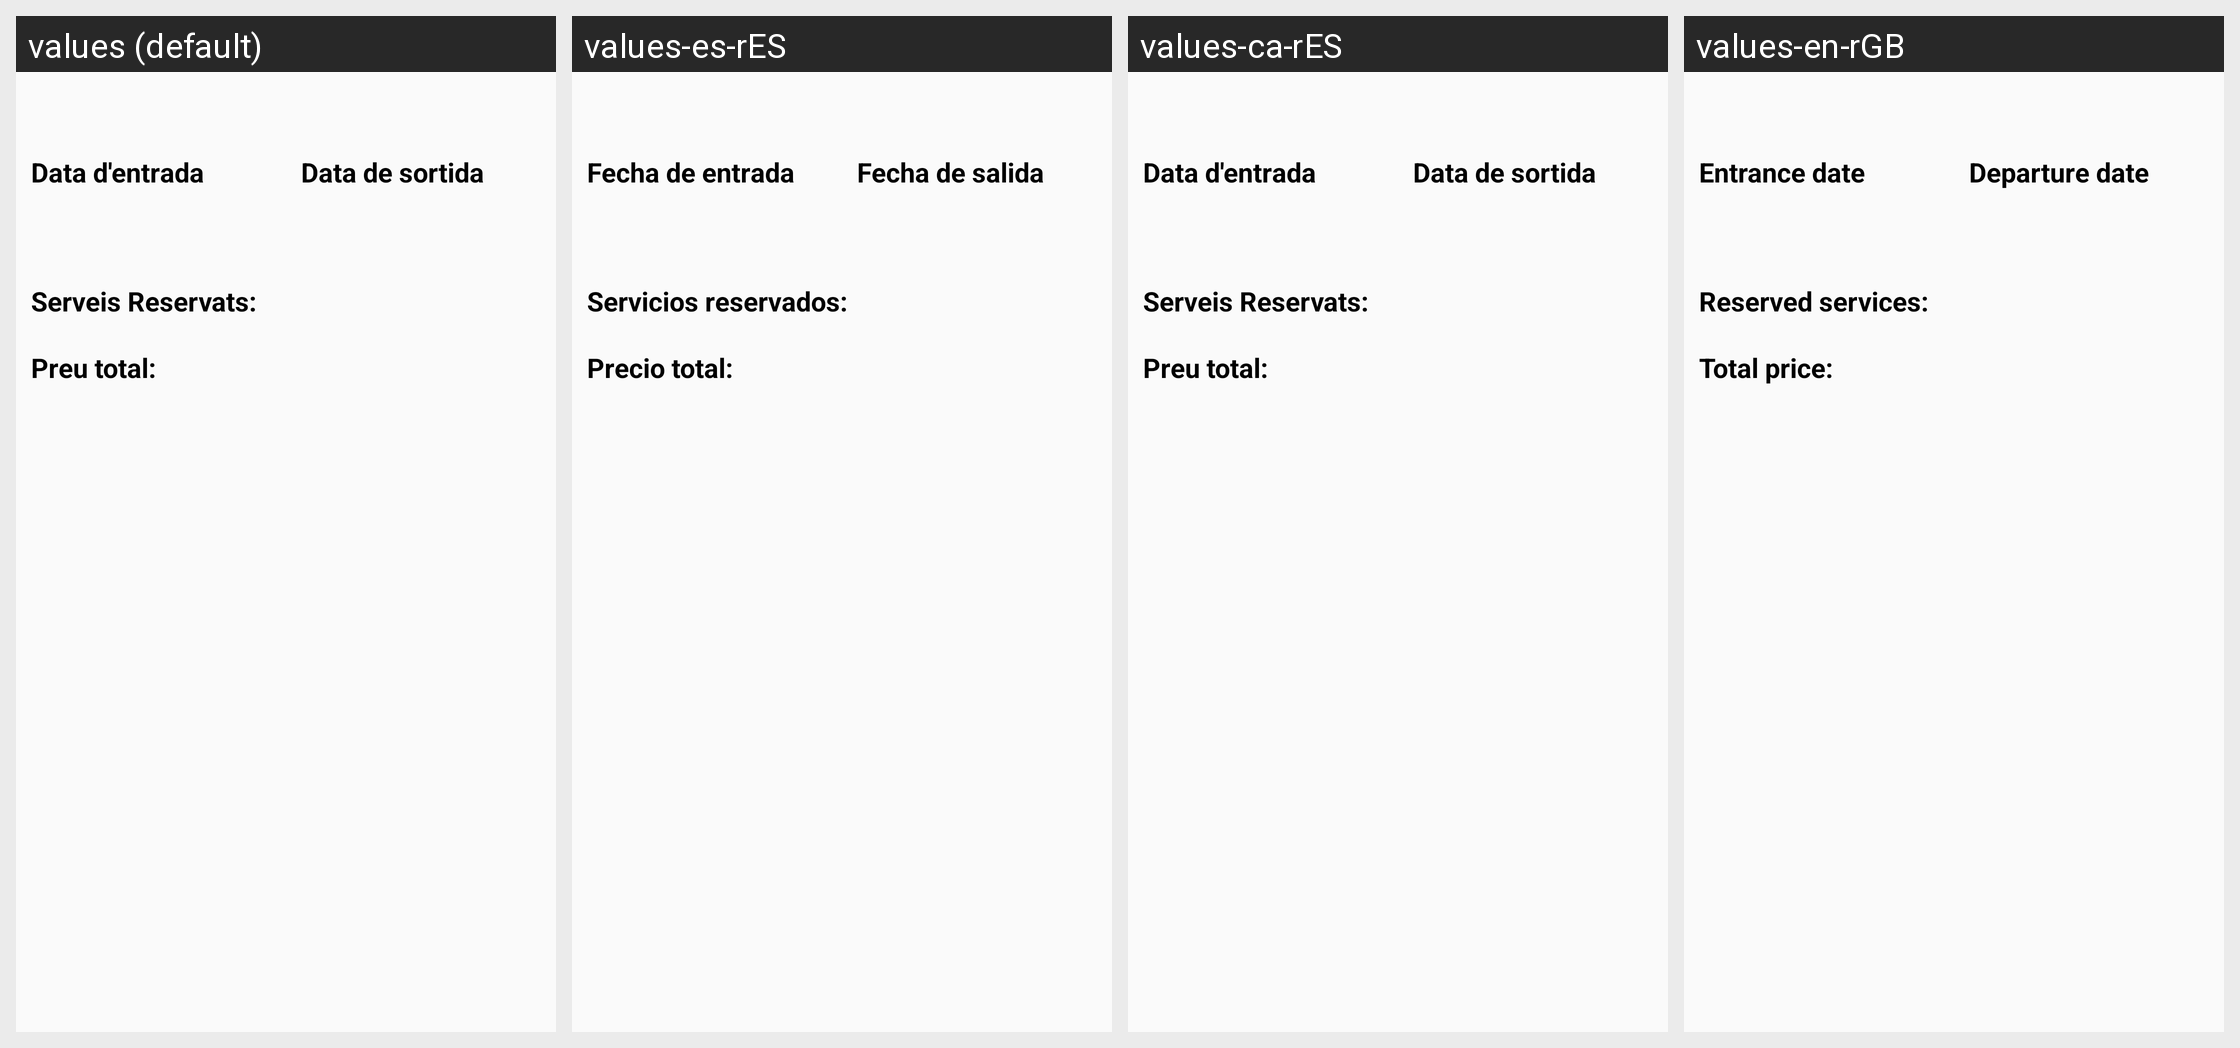

Locale-by-locale string values for the Android screen shown in this grid:
Android screen res/layout/activity_veure_reserva.xml rendered under 4 locales, left to right: values (default), values-es-rES, values-ca-rES, values-en-rGB. Device: Nexus 5 (rendered at 1080×1920; each locale shown at half size, 540×960, under a caption strip naming it); theme AppTheme.
Strings drawn on this screen, with the default value and each locale's value (text and hints the layout hard-codes, and strings that could not be matched under every locale, appear in the picture but are not listed):

data_entrada
  values: Data d'entrada
  values-es-rES: Fecha de entrada
  values-ca-rES: Data d'entrada
  values-en-rGB: Entrance date

data_sortida
  values: Data de sortida
  values-es-rES: Fecha de salida
  values-ca-rES: Data de sortida
  values-en-rGB: Departure date

serveisReservats
  values: Serveis Reservats:
  values-es-rES: Servicios reservados:
  values-ca-rES: Serveis Reservats:
  values-en-rGB: Reserved services:

preu_total
  values: Preu total:
  values-es-rES: Precio total:
  values-ca-rES: Preu total:
  values-en-rGB: Total price:
